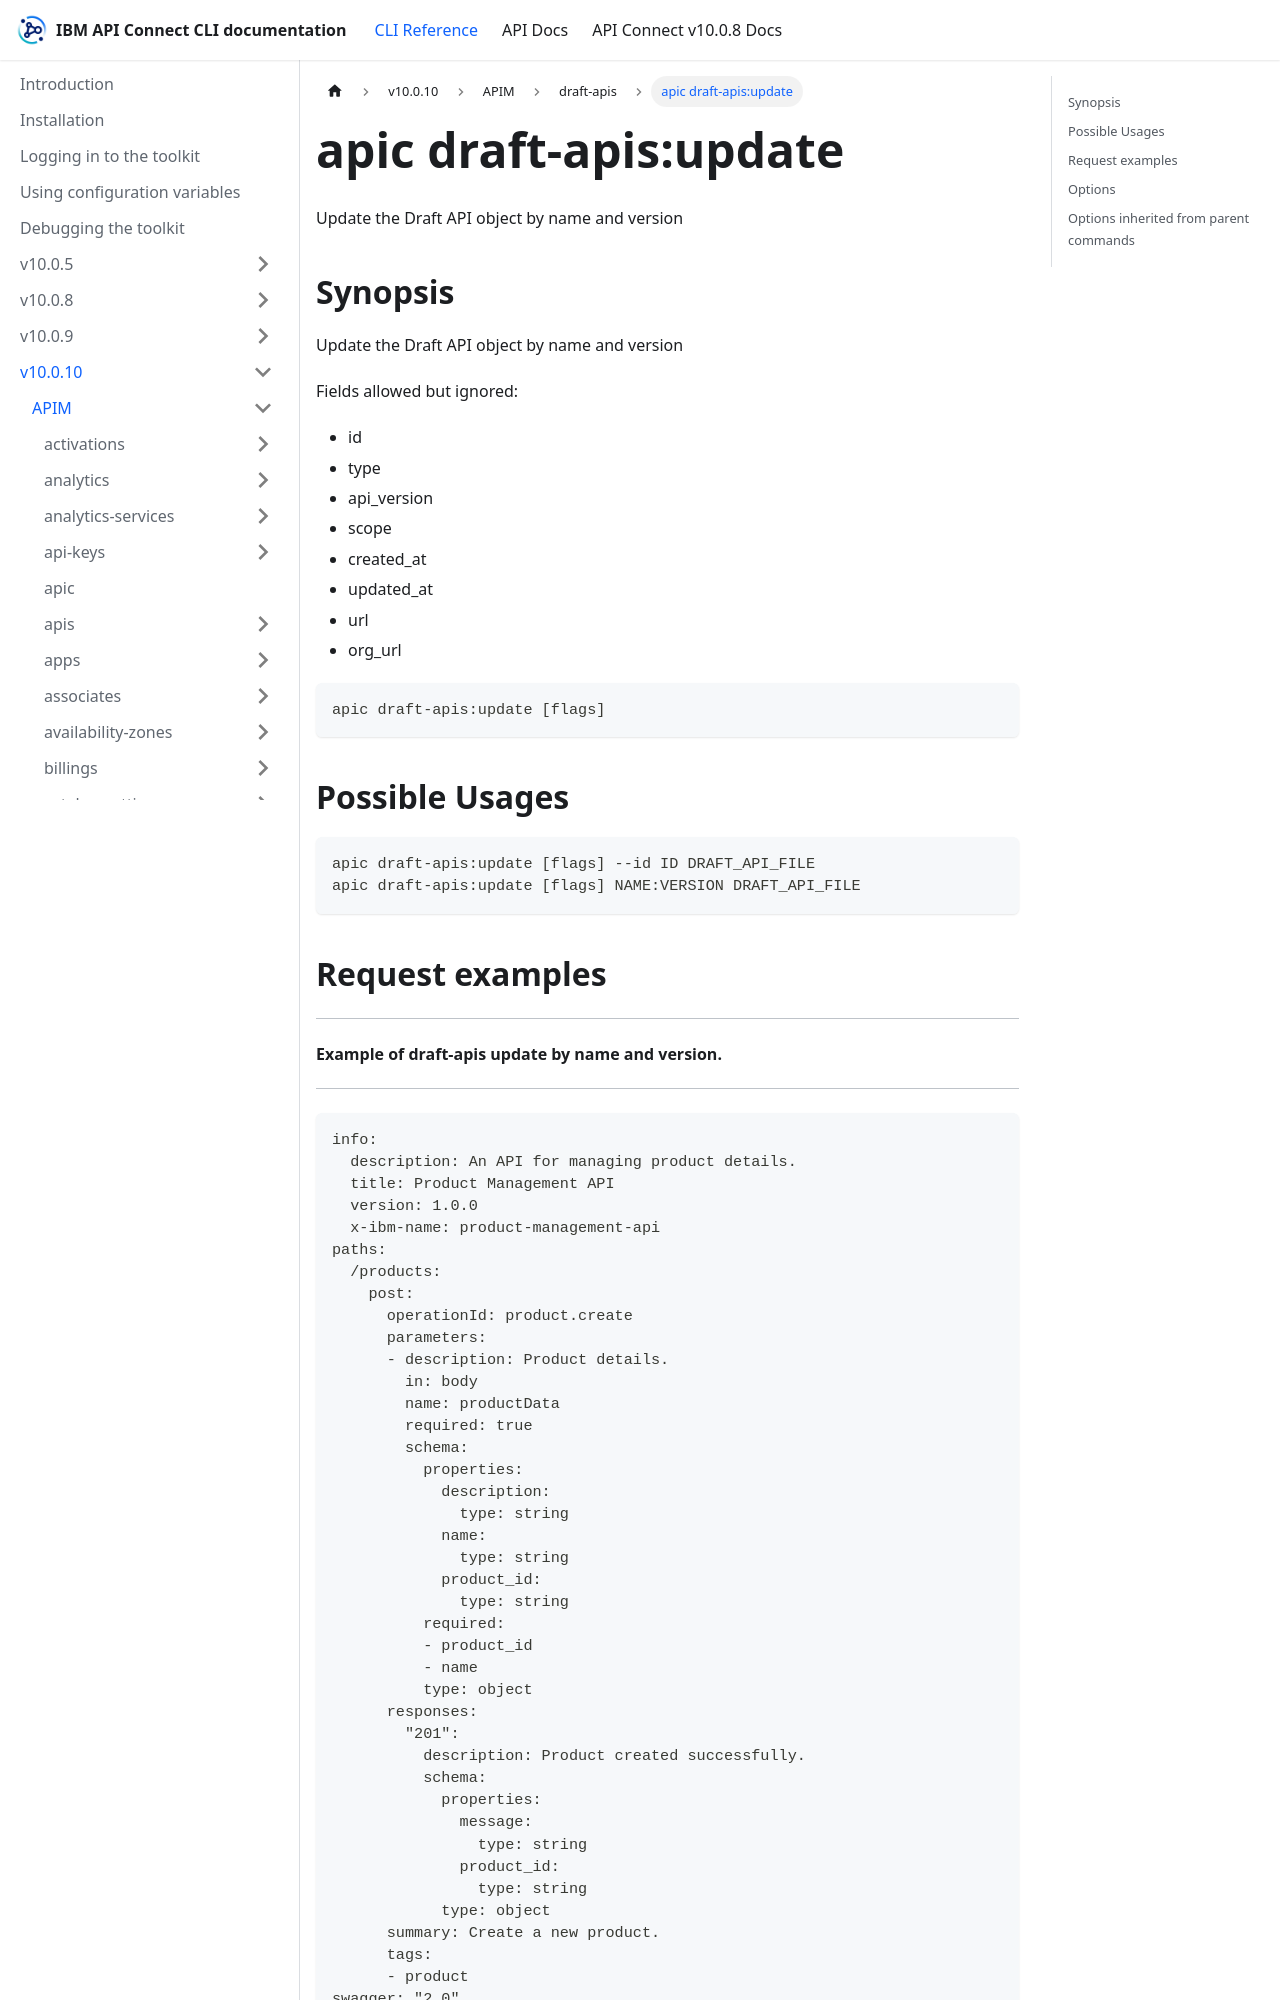

repository: ibm-apiconnect/clidocs · page: docs/v10010/apim/draft-apis/apic_draft-apis_update.html · generator: docusaurus

---
tags:
- "group: draft-apis"
---
# apic draft-apis:update

Update the Draft API object by name and version

## Synopsis

Update the Draft API object by name and version
          
          Fields allowed but ignored:
          - id
          - type
          - api_version
          - scope
          - created_at
          - updated_at
          - url
          - org_url

```
apic draft-apis:update [flags]
```

## Possible Usages

```
apic draft-apis:update [flags] --id ID DRAFT_API_FILE
apic draft-apis:update [flags] NAME:VERSION DRAFT_API_FILE
```

## Request examples

------------------------------------------------------
#### Example of draft-apis update by name and version.
------------------------------------------------------

```
info:
  description: An API for managing product details.
  title: Product Management API
  version: 1.0.0
  x-ibm-name: product-management-api
paths:
  /products:
    post:
      operationId: product.create
      parameters:
      - description: Product details.
        in: body
        name: productData
        required: true
        schema:
          properties:
            description:
              type: string
            name:
              type: string
            product_id:
              type: string
          required:
          - product_id
          - name
          type: object
      responses:
        "201":
          description: Product created successfully.
          schema:
            properties:
              message:
                type: string
              product_id:
                type: string
            type: object
      summary: Create a new product.
      tags:
      - product
swagger: "2.0"
```
